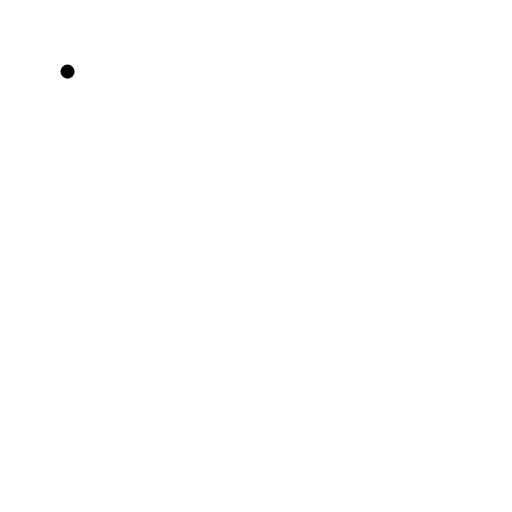
t = 0.00 s
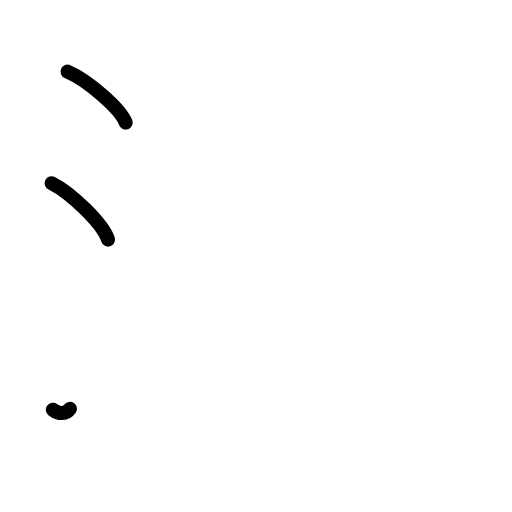
t = 2.38 s
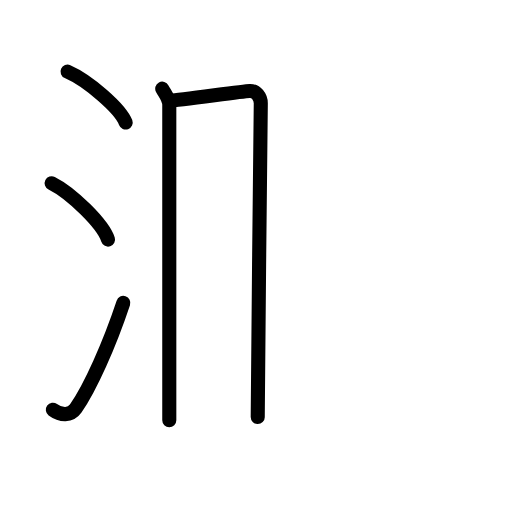
t = 4.83 s
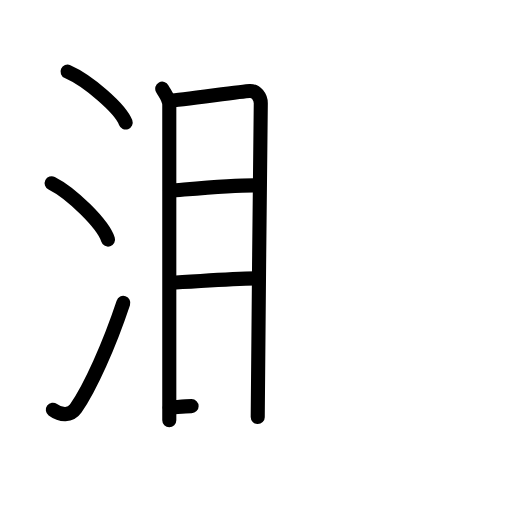
t = 7.25 s
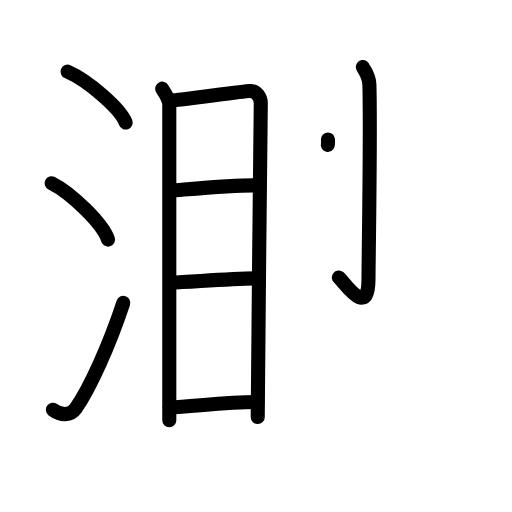
t = 9.25 s
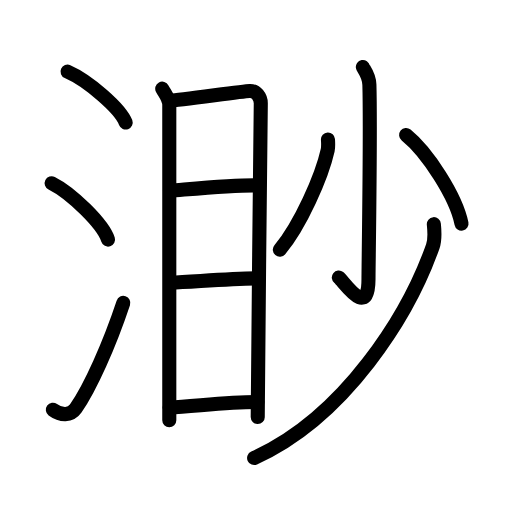
t = 12.00 s

The animated SVG that drew these frames (rendered in a browser with its animation timeline set to each time). Animation: 31 SMIL elements (animate=31); one cycle of 12.00 s.

<?xml version="1.0" encoding="UTF-8"?>
<!--
AniKanjiVG is licensed by CC-BY-SA Paul C. Sommerhoff (https://bitbucket.org/sommerhoff/anikanjivg).
AniKanjiVG uses KanjiVG which is licensed by CC-BY-SA Ulrich Apel (http://kanjivg.tagaini.net).
See also http://creativecommons.org/licenses/by-sa/3.0/
-->
<svg xmlns:kvg='http://kanjivg.tagaini.net' xmlns='http://www.w3.org/2000/svg' width='109' height='109' viewBox='0 0 109 109' style='fill:none;stroke:#000000;stroke-width:3;stroke-linecap:round;stroke-linejoin:round;' id="kvg:kanji_06e3a"><g id="kvg:06e3a" kvg:element="渺"><g id="kvg:06e3a-g1" kvg:element="氵" kvg:variant="true" kvg:original="水" kvg:position="left" kvg:radical="general"><path id="kvg:06e3a-s1" kvg:type="㇔" d="M14.38,15.25c4.37,1.91,11.27,7.87,12.37,10.84"><animate attributeName="d" begin="0.0s" dur="1.0s" from="M14.38,15.25C14.38,15.25,14.38,15.25,14.38,15.25" to="M14.38,15.25c4.37,1.91,11.27,7.87,12.37,10.84" />
</path>
<path id="kvg:06e3a-s2" kvg:type="㇔" d="M11,39c4.24,2.12,10.94,8.71,12,12"><animate attributeName="d" begin="1.0s" dur="1.0s" from="M11,39C11,39,11,39,11,39" to="M11,39c4.24,2.12,10.94,8.71,12,12" />
<animate attributeName="d" begin="0s" dur="1.0s" from="M-100,-100" to="M-100,-100" />
</path>
<path id="kvg:06e3a-s3" kvg:type="㇀" d="M11.25,87.23c1.71,1.27,3.78,1.32,4.86-0.25c3.14-4.57,7.14-13.49,10.14-22.49"><animate attributeName="d" begin="2.0s" dur="0.5s" from="M11.25,87.23C11.25,87.23,11.25,87.23,11.25,87.23" to="M11.25,87.23c1.71,1.27,3.78,1.32,4.86-0.25" />
<animate attributeName="d" begin="2.5s" dur="0.5s" from="M11.25,87.23c1.71,1.27,3.78,1.32,4.86-0.25c0,0,0,0,0,0,0" to="M11.25,87.23c1.71,1.27,3.78,1.32,4.86-0.25c3.14-4.57,7.14-13.49,10.14-22.49" />
<animate attributeName="d" begin="0s" dur="2.0s" from="M-100,-100" to="M-100,-100" />
</path>
</g>
<g id="kvg:06e3a-g2" kvg:element="眇" kvg:position="right"><g id="kvg:06e3a-g3" kvg:element="目" kvg:position="left"><path id="kvg:06e3a-s4" kvg:type="㇑" d="M34.54,18.88c0.61,1.15,1.5,2.03,1.5,3.52c0,1.49,0,59.6,0,67.08"><animate attributeName="d" begin="3.0s" dur="0.5s" from="M34.54,18.88C34.54,18.88,34.54,18.88,34.54,18.88" to="M34.54,18.88c0.61,1.15,1.5,2.03,1.5,3.52" />
<animate attributeName="d" begin="3.5s" dur="0.5s" from="M34.54,18.88c0.61,1.15,1.5,2.03,1.5,3.52c0,0,0,0,0,0,0" to="M34.54,18.88c0.61,1.15,1.5,2.03,1.5,3.52c0,1.49,0,59.6,0,67.08" />
<animate attributeName="d" begin="0s" dur="3.0s" from="M-100,-100" to="M-100,-100" />
</path>
<path id="kvg:06e3a-s5" kvg:type="㇕a" d="M36.22,21.4c1.84-0.02,15.25-1.98,16.93-2.04c1.39-0.06,2.37,1.26,2.37,2.64c0,5.1-0.65,55.15-0.65,66.79"><animate attributeName="d" begin="4.0s" dur="0.3333333333333333s" from="M36.22,21.4C36.22,21.4,36.22,21.4,36.22,21.4" to="M36.22,21.4c1.84-0.02,15.25-1.98,16.93-2.04" />
<animate attributeName="d" begin="4.333333333333333s" dur="0.3333333333333333s" from="M36.22,21.4c1.84-0.02,15.25-1.98,16.93-2.04c0,0,0,0,0,0,0" to="M36.22,21.4c1.84-0.02,15.25-1.98,16.93-2.04c1.39-0.06,2.37,1.26,2.37,2.64" />
<animate attributeName="d" begin="4.666666666666667s" dur="0.3333333333333333s" from="M36.22,21.4c1.84-0.02,15.25-1.98,16.93-2.04c1.39-0.06,2.37,1.26,2.37,2.64c0,0,0,0,0,0,0" to="M36.22,21.4c1.84-0.02,15.25-1.98,16.93-2.04c1.39-0.06,2.37,1.26,2.37,2.64c0,5.1-0.65,55.15-0.65,66.79" />
<animate attributeName="d" begin="0s" dur="4.0s" from="M-100,-100" to="M-100,-100" />
</path>
<path id="kvg:06e3a-s6" kvg:type="㇐a" d="M36.19,40.58c5.07-0.39,14.75-1.29,18.87-1.1"><animate attributeName="d" begin="5.0s" dur="1.0s" from="M36.19,40.58C36.19,40.58,36.19,40.58,36.19,40.58" to="M36.19,40.58c5.07-0.39,14.75-1.29,18.87-1.1" />
<animate attributeName="d" begin="0s" dur="5.0s" from="M-100,-100" to="M-100,-100" />
</path>
<path id="kvg:06e3a-s7" kvg:type="㇐a" d="M36.34,60.18c4.86-0.18,12.03-0.86,18.43-0.92"><animate attributeName="d" begin="6.0s" dur="1.0s" from="M36.34,60.18C36.34,60.18,36.34,60.18,36.34,60.18" to="M36.34,60.18c4.86-0.18,12.03-0.86,18.43-0.92" />
<animate attributeName="d" begin="0s" dur="6.0s" from="M-100,-100" to="M-100,-100" />
</path>
<path id="kvg:06e3a-s8" kvg:type="㇐a" d="M36.12,86.75c4.99-0.21,12.37-1.19,18.68-1.17"><animate attributeName="d" begin="7.0s" dur="1.0s" from="M36.12,86.75C36.12,86.75,36.12,86.75,36.12,86.75" to="M36.12,86.75c4.99-0.21,12.37-1.19,18.68-1.17" />
<animate attributeName="d" begin="0s" dur="7.0s" from="M-100,-100" to="M-100,-100" />
</path>
</g>
<g id="kvg:06e3a-g4" kvg:element="少" kvg:position="right"><g id="kvg:06e3a-g5" kvg:element="小"><path id="kvg:06e3a-s9" kvg:type="㇚" d="M77.25,14.25c0.06,0.33,1.33,1.71,1.39,3.78c0.29,9.98-0.19,37.99-0.19,41.39c0,8.68-5.23,0.52-6.32-0.34"><animate attributeName="d" begin="8.0s" dur="0.3333333333333333s" from="M77.25,14.25C77.25,14.25,77.25,14.25,77.25,14.25" to="M77.25,14.25c0.06,0.33,1.33,1.71,1.39,3.78" />
<animate attributeName="d" begin="8.333333333333334s" dur="0.3333333333333333s" from="M77.25,14.25c0.06,0.33,1.33,1.71,1.39,3.78c0,0,0,0,0,0,0" to="M77.25,14.25c0.06,0.33,1.33,1.71,1.39,3.78c0.29,9.98-0.19,37.99-0.19,41.39" />
<animate attributeName="d" begin="8.666666666666666s" dur="0.3333333333333333s" from="M77.25,14.25c0.06,0.33,1.33,1.71,1.39,3.78c0.29,9.98-0.19,37.99-0.19,41.39c0,0,0,0,0,0,0" to="M77.25,14.25c0.06,0.33,1.33,1.71,1.39,3.78c0.29,9.98-0.19,37.99-0.19,41.39c0,8.68-5.23,0.52-6.32-0.34" />
<animate attributeName="d" begin="0s" dur="8.0s" from="M-100,-100" to="M-100,-100" />
</path>
<path id="kvg:06e3a-s10" kvg:type="㇒" d="M69.82,29.69c0.03,0.57,0.11,1.49-0.06,2.28c-1.27,5.67-5.82,15.96-10.19,21.19"><animate attributeName="d" begin="9.0s" dur="0.5s" from="M69.82,29.69C69.82,29.69,69.82,29.69,69.82,29.69" to="M69.82,29.69c0.03,0.57,0.11,1.49-0.06,2.28" />
<animate attributeName="d" begin="9.5s" dur="0.5s" from="M69.82,29.69c0.03,0.57,0.11,1.49-0.06,2.28c0,0,0,0,0,0,0" to="M69.82,29.69c0.03,0.57,0.11,1.49-0.06,2.28c-1.27,5.67-5.82,15.96-10.19,21.19" />
<animate attributeName="d" begin="0s" dur="9.0s" from="M-100,-100" to="M-100,-100" />
</path>
<path id="kvg:06e3a-s11" kvg:type="㇔" d="M86.46,28.73c4.55,3.68,10.66,13.14,11.79,18.87"><animate attributeName="d" begin="10.0s" dur="1.0s" from="M86.46,28.73C86.46,28.73,86.46,28.73,86.46,28.73" to="M86.46,28.73c4.55,3.68,10.66,13.14,11.79,18.87" />
<animate attributeName="d" begin="0s" dur="10.0s" from="M-100,-100" to="M-100,-100" />
</path>
</g>
<g id="kvg:06e3a-g6" kvg:element="丿"><path id="kvg:06e3a-s12" kvg:type="㇒" d="M92.36,47.72c0.11,1.17,0.35,3.11-0.22,4.71C87,67,73.5,88.75,54.1,97.5"><animate attributeName="d" begin="11.0s" dur="0.5s" from="M92.36,47.72C92.36,47.72,92.36,47.72,92.36,47.72" to="M92.36,47.72c0.11,1.17,0.35,3.11-0.22,4.71" />
<animate attributeName="d" begin="11.5s" dur="0.5s" from="M92.36,47.72c0.11,1.17,0.35,3.11-0.22,4.71c0,0,0,0,0,0,0" to="M92.36,47.72c0.11,1.17,0.35,3.11-0.22,4.71C87,67,73.5,88.75,54.1,97.5" />
<animate attributeName="d" begin="0s" dur="11.0s" from="M-100,-100" to="M-100,-100" />
</path>
</g>
</g>
</g>
</g>
</svg>
